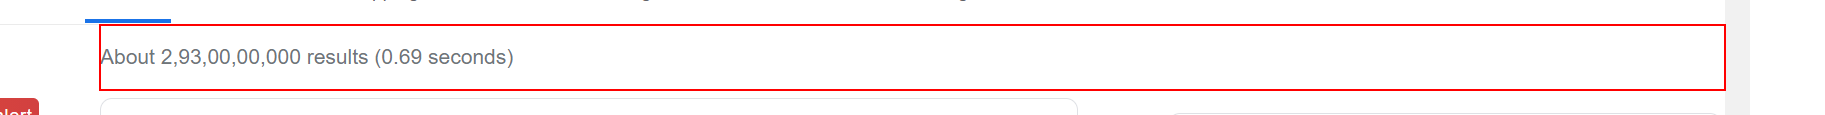
Workflow: web_recording2

Step 1: click on the element 'slim_appbar'

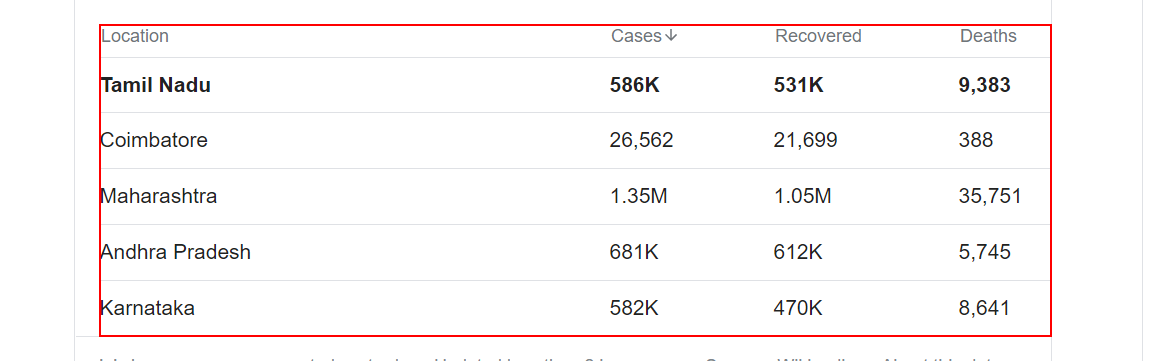
Step 2: get-text from the table 'Location Cases Recovered Deaths'
